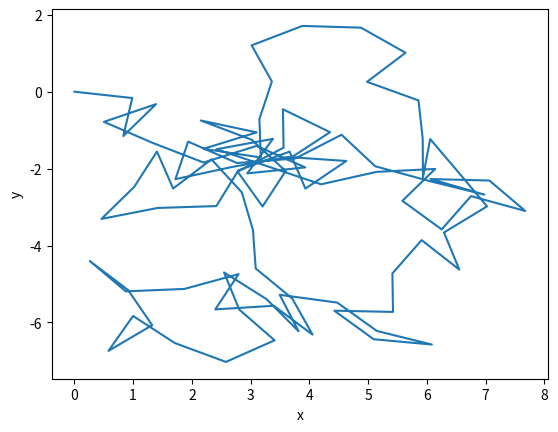

Write Python code to recreate this figure.
import numpy as np
import matplotlib.pyplot as plt

def unit_vector_random_direction():
    " Jednotkový vektor mířící do náhodného směru "
    phi = np.random.uniform(0, 2 * np.pi)
    return np.array([np.cos(phi), np.sin(phi)])

def random_walk_2d(num_steps=100, step_size=1, initial=np.array([0, 0])):
    " Generuje náhodnou procházku ve 2D "
    position = initial
    path = [position]

    for _ in range(num_steps):
        position = position + step_size * unit_vector_random_direction()
        path.append(position)

    return np.array(path)

path = random_walk_2d()

plt.plot(path[:, 0], path[:, 1])
plt.xlabel("x")
plt.ylabel("y")
plt.show()